The GitHub repository Cirtoyt/rock-paper-scissors-CCN-AI contains a labelled image folder "database" with 3 categories: paper, rock, scissors. Examples follow, each with its label.

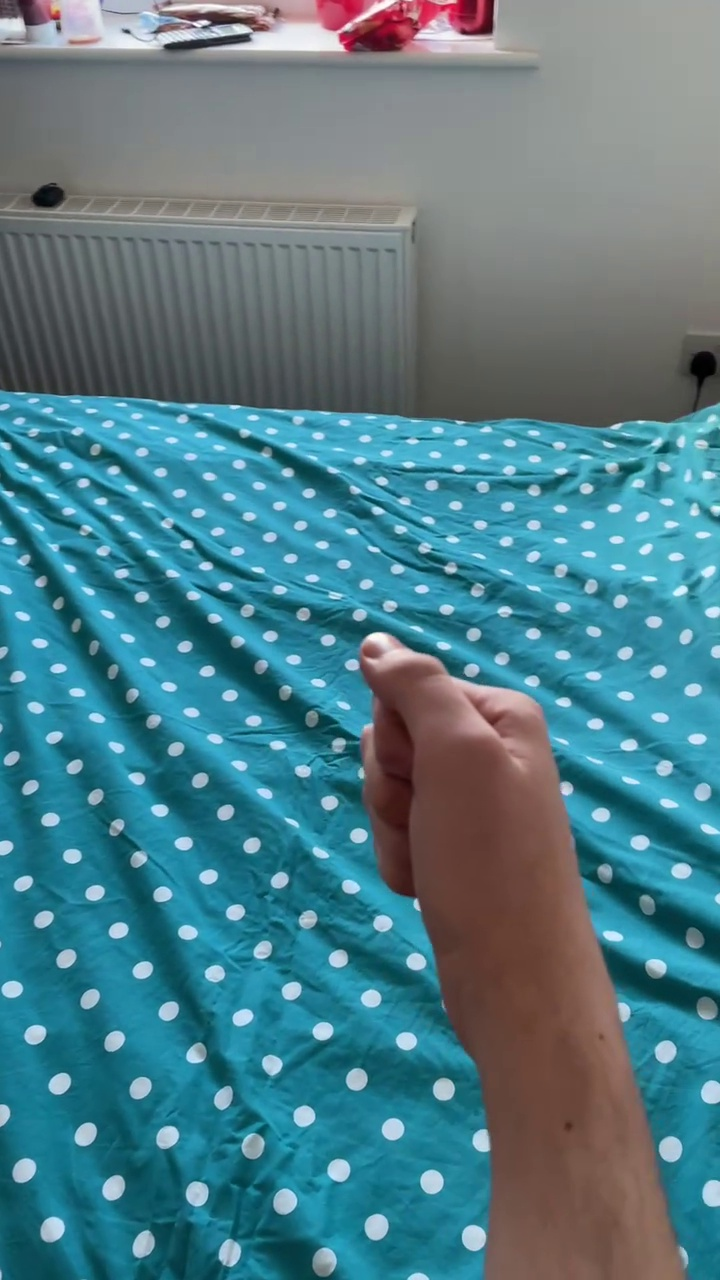
Label: rock

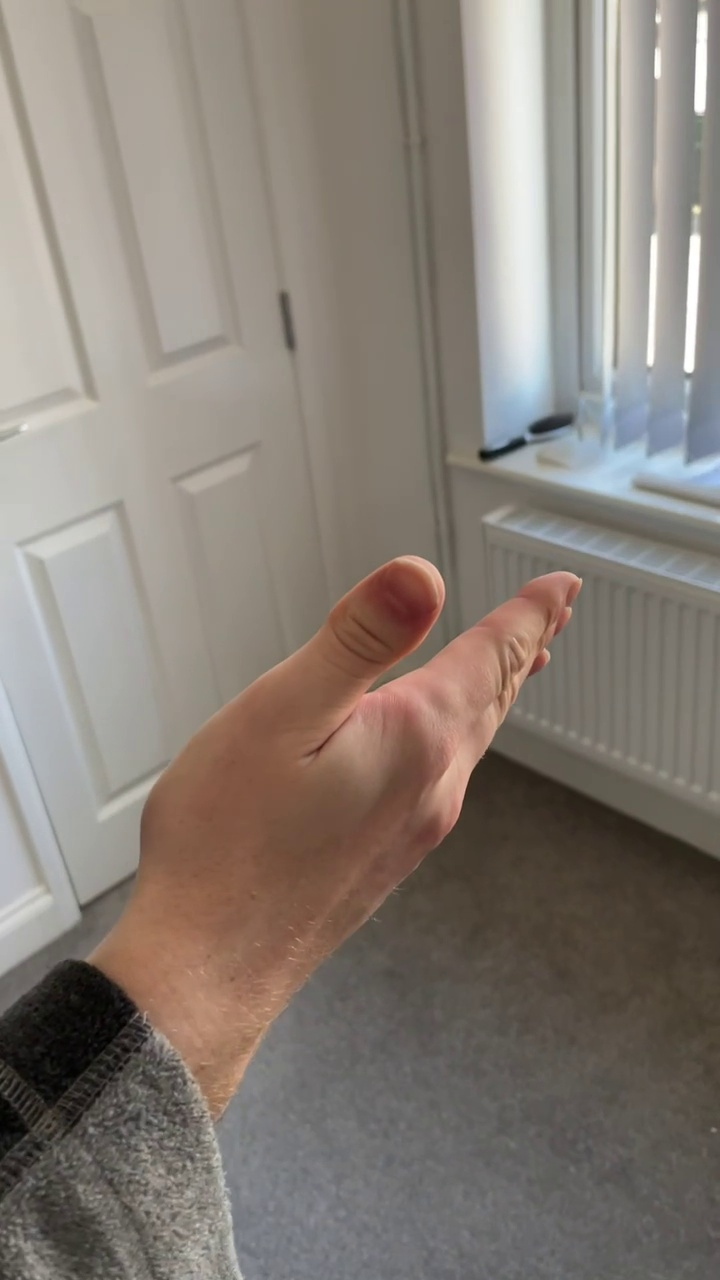
Label: paper

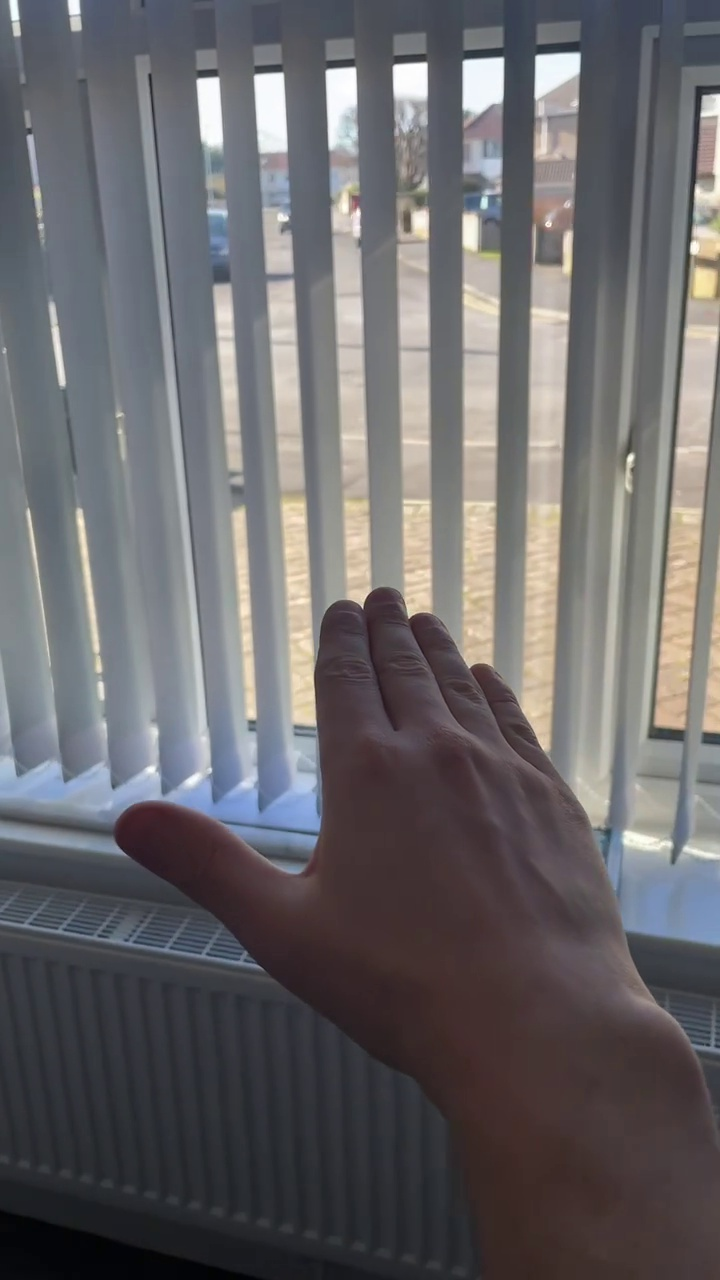
Label: paper

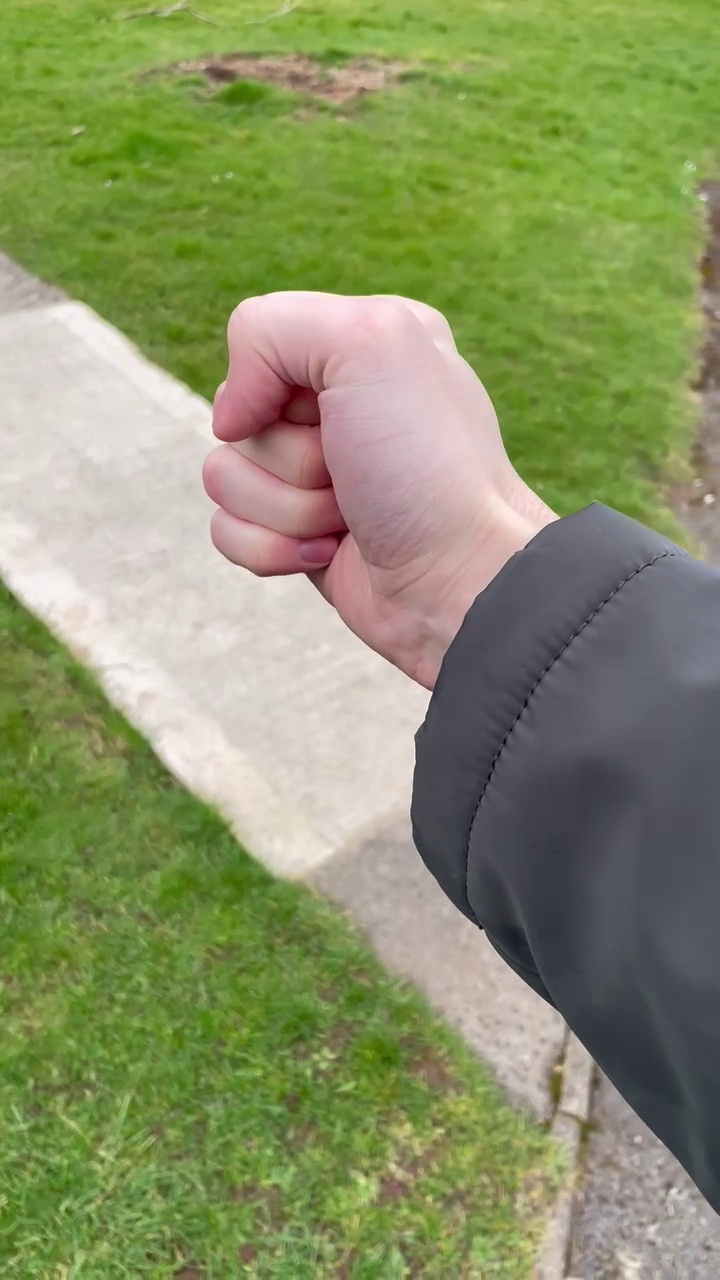
Label: rock

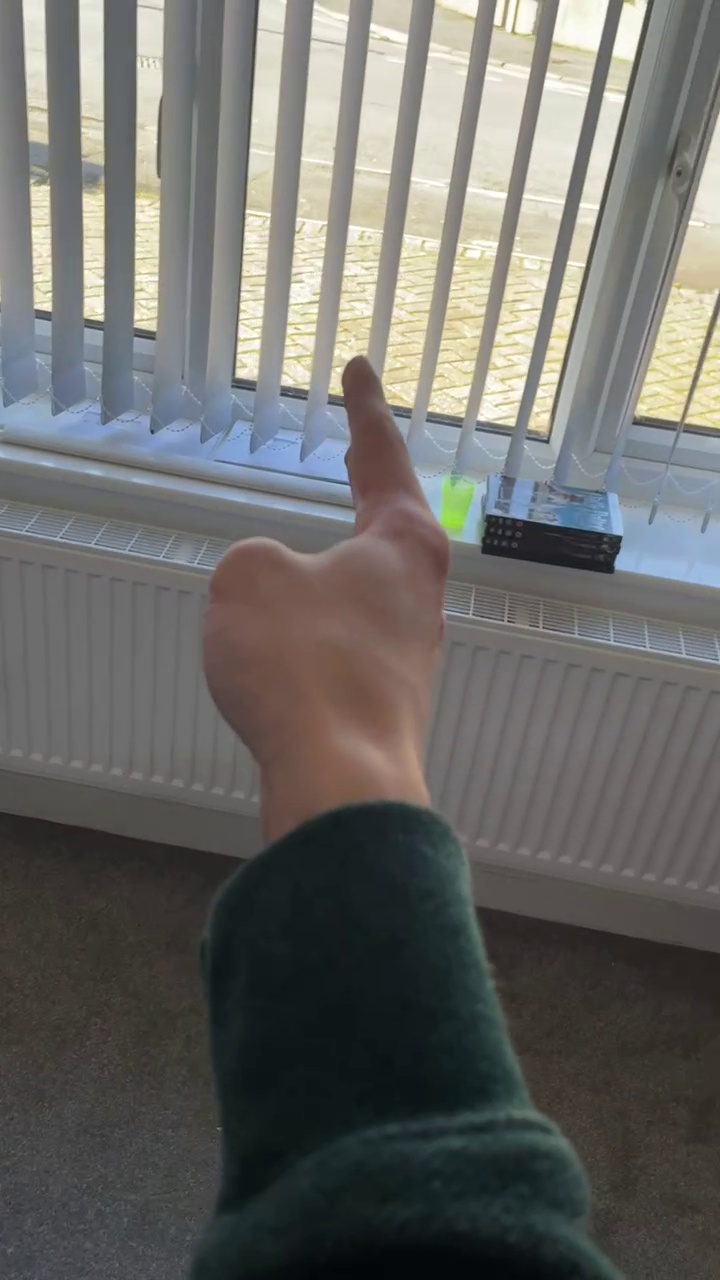
Label: scissors

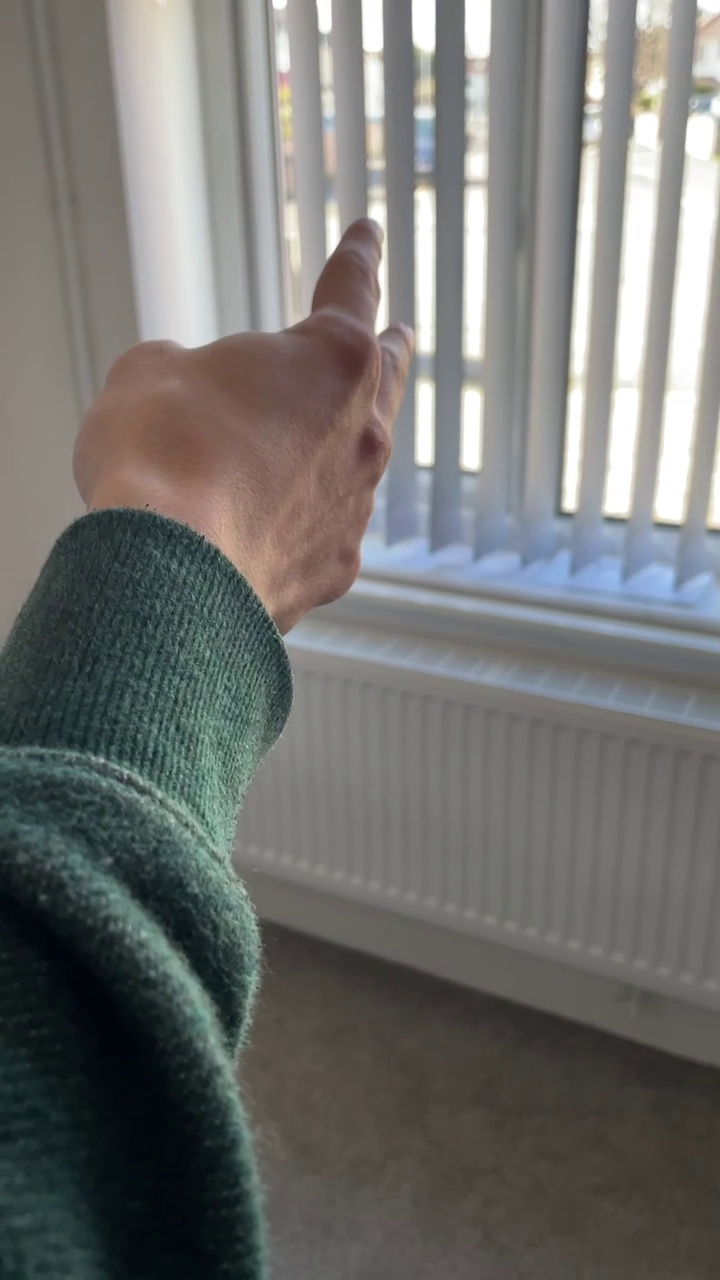
Label: scissors
